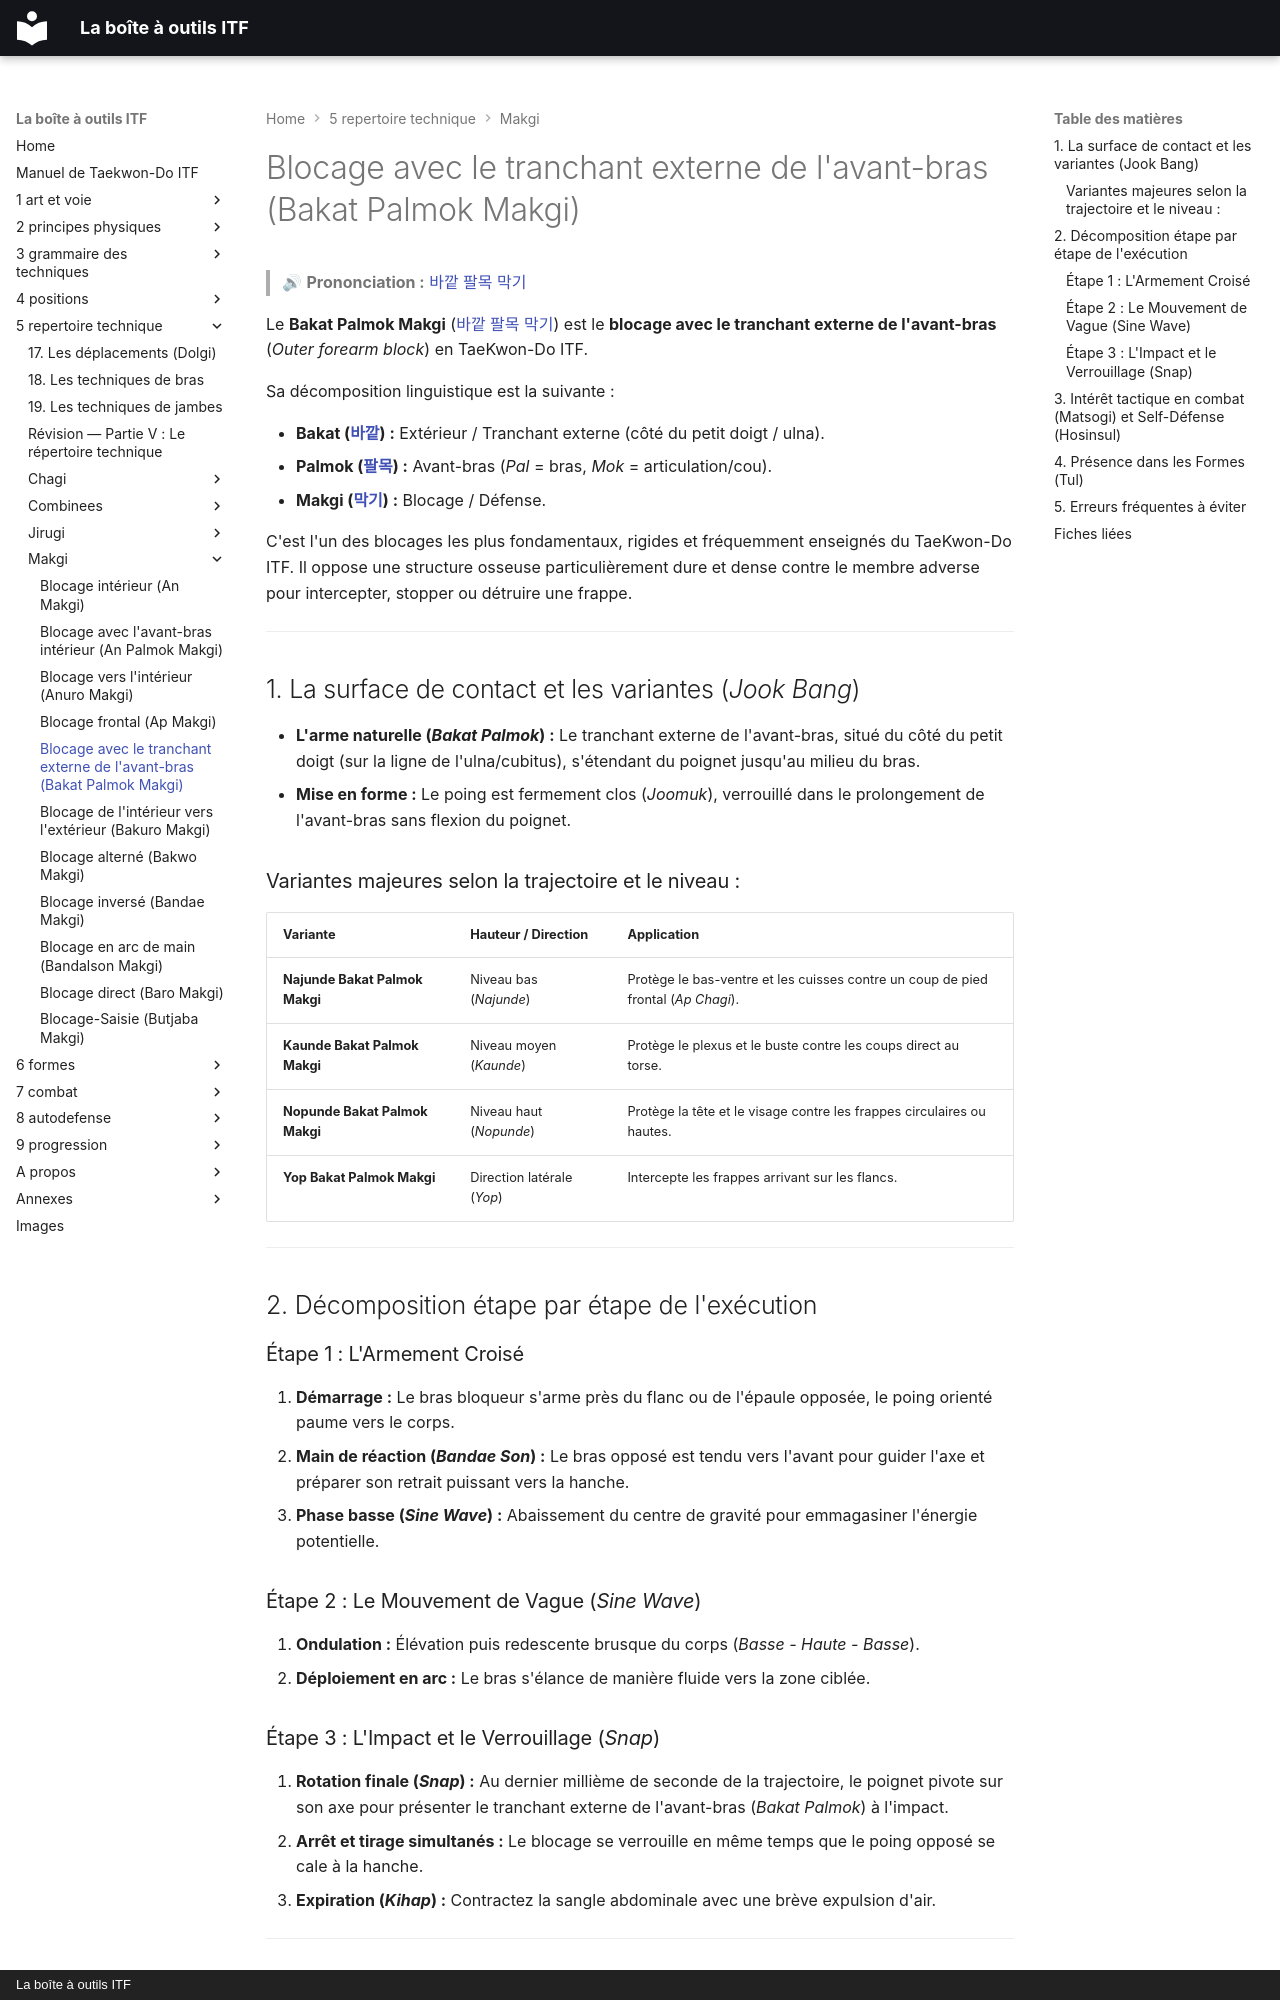

repository: yvmori1/La-boite-outils-ITF · page: 5-repertoire-technique/makgi/bakat-palmok-makgi/index.html · generator: mkdocs · copyright: La boîte à outils ITF

# Blocage avec le tranchant externe de l'avant-bras (Bakat Palmok Makgi)

> 🔊 **Prononciation :** [바깥 팔목 막기](../../audio/makgi/bakat-palmok-makgi.m4a)

Le **Bakat Palmok Makgi** ([바깥 팔목 막기](../../audio/makgi/bakat-palmok-makgi.m4a)) est le **blocage avec le tranchant externe de l'avant-bras** (*Outer forearm block*) en TaeKwon-Do ITF.

Sa décomposition linguistique est la suivante :

* **Bakat ([바깥](../../audio/termes/bakat.m4a)) :** Extérieur / Tranchant externe (côté du petit doigt / ulna).
* **Palmok ([팔목](../../audio/grammaire/Palmok.m4a)) :** Avant-bras (*Pal* = bras, *Mok* = articulation/cou).
* **Makgi ([막기](../../audio/termes/makgi.m4a)) :** Blocage / Défense.

C'est l'un des blocages les plus fondamentaux, rigides et fréquemment enseignés du TaeKwon-Do ITF. Il oppose une structure osseuse particulièrement dure et dense contre le membre adverse pour intercepter, stopper ou détruire une frappe.

---

## 1. La surface de contact et les variantes (*Jook Bang*)

* **L'arme naturelle (*Bakat Palmok*) :** Le tranchant externe de l'avant-bras, situé du côté du petit doigt (sur la ligne de l'ulna/cubitus), s'étendant du poignet jusqu'au milieu du bras.
* **Mise en forme :** Le poing est fermement clos (*Joomuk*), verrouillé dans le prolongement de l'avant-bras sans flexion du poignet.

### Variantes majeures selon la trajectoire et le niveau :

| Variante | Hauteur / Direction | Application |
| --- | --- | --- |
| **Najunde Bakat Palmok Makgi** | Niveau bas (*Najunde*) | Protège le bas-ventre et les cuisses contre un coup de pied frontal (*Ap Chagi*). |
| **Kaunde Bakat Palmok Makgi** | Niveau moyen (*Kaunde*) | Protège le plexus et le buste contre les coups direct au torse. |
| **Nopunde Bakat Palmok Makgi** | Niveau haut (*Nopunde*) | Protège la tête et le visage contre les frappes circulaires ou hautes. |
| **Yop Bakat Palmok Makgi** | Direction latérale (*Yop*) | Intercepte les frappes arrivant sur les flancs. |

---

## 2. Décomposition étape par étape de l'exécution

### Étape 1 : L'Armement Croisé

1. **Démarrage :** Le bras bloqueur s'arme près du flanc ou de l'épaule opposée, le poing orienté paume vers le corps.
2. **Main de réaction (*Bandae Son*) :** Le bras opposé est tendu vers l'avant pour guider l'axe et préparer son retrait puissant vers la hanche.
3. **Phase basse (*Sine Wave*) :** Abaissement du centre de gravité pour emmagasiner l'énergie potentielle.

### Étape 2 : Le Mouvement de Vague (*Sine Wave*)

1. **Ondulation :** Élévation puis redescente brusque du corps (*Basse - Haute - Basse*).
2. **Déploiement en arc :** Le bras s'élance de manière fluide vers la zone ciblée.

### Étape 3 : L'Impact et le Verrouillage (*Snap*)

1. **Rotation finale (*Snap*) :** Au dernier millième de seconde de la trajectoire, le poignet pivote sur son axe pour présenter le tranchant externe de l'avant-bras (*Bakat Palmok*) à l'impact.
2. **Arrêt et tirage simultanés :** Le blocage se verrouille en même temps que le poing opposé se cale à la hanche.
3. **Expiration (*Kihap*) :** Contractez la sangle abdominale avec une brève expulsion d'air.

---
